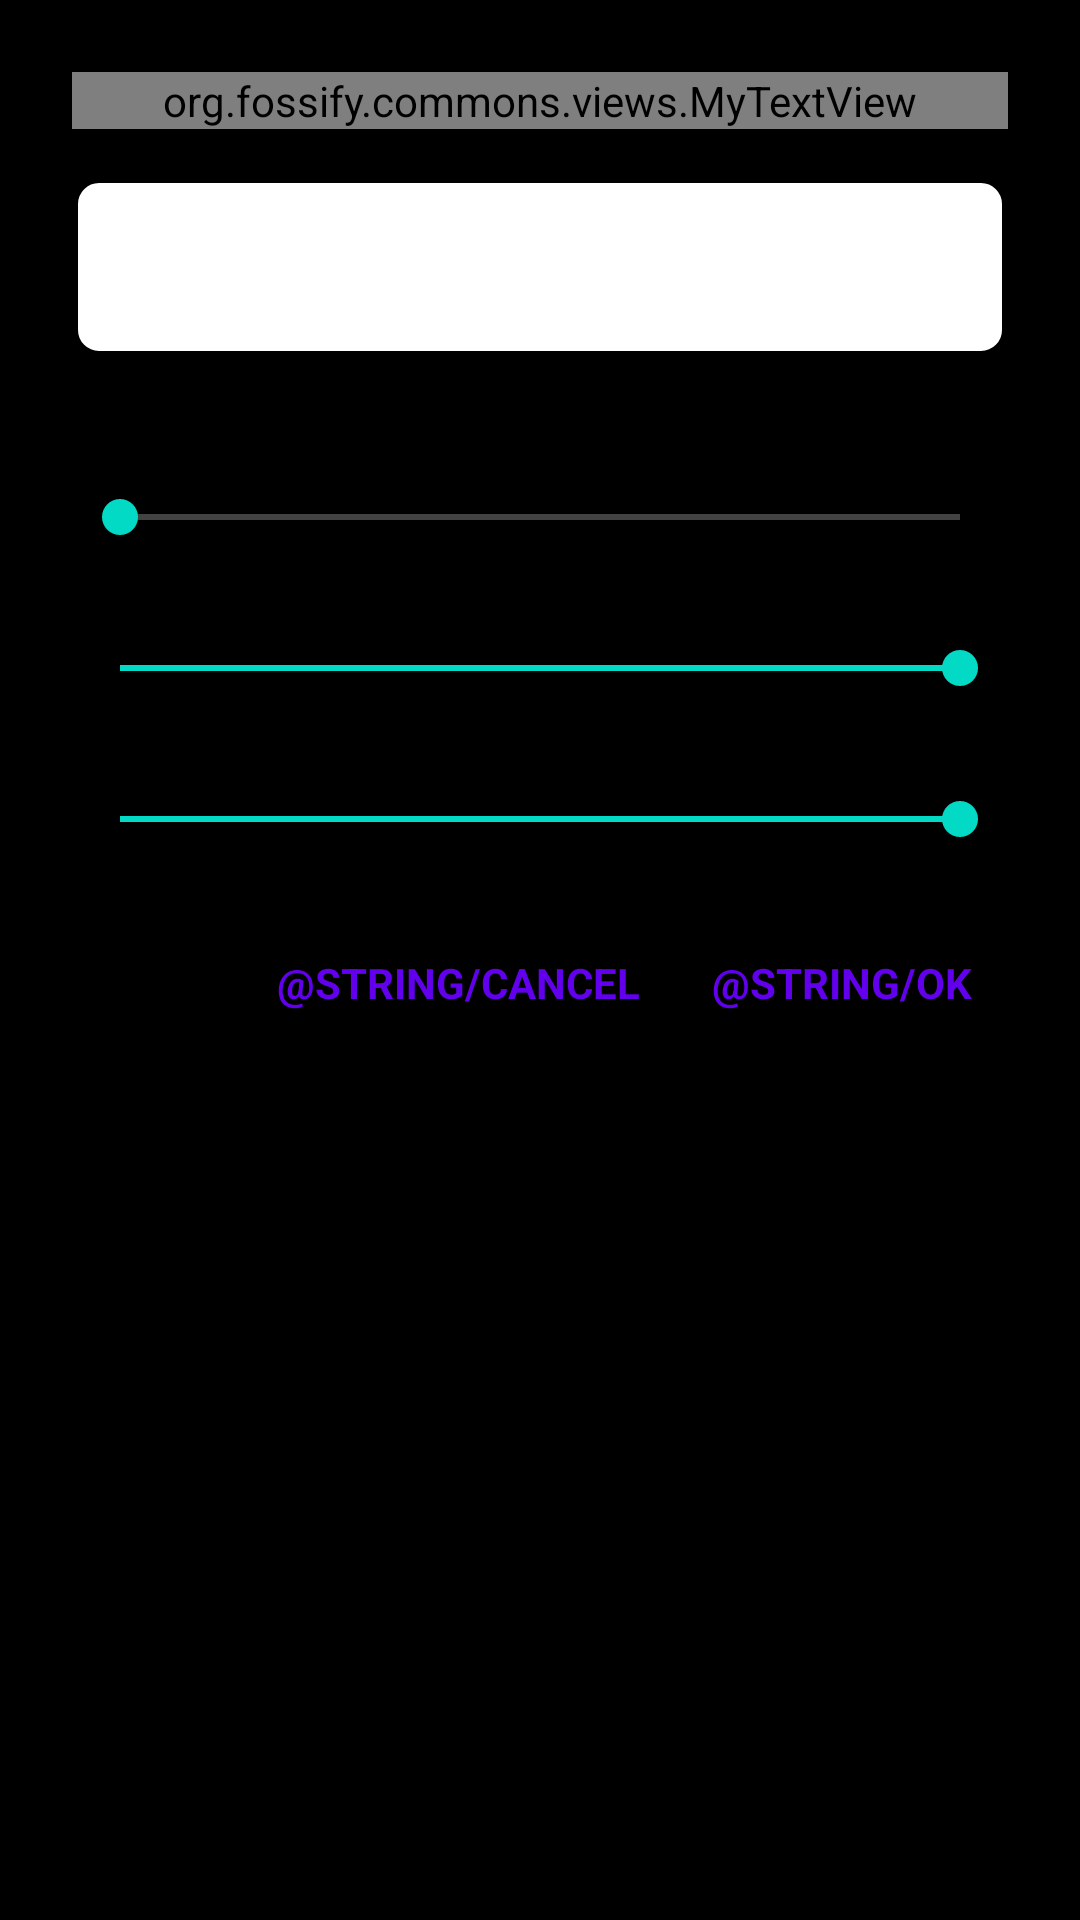

Reconstruct the res/layout file that produces this screen, plus the resources it refers to.
<!-- AndroidManifest.xml: application theme AppTheme -->
<!-- res/layout/dialog_color_picker.xml -->
<?xml version="1.0" encoding="utf-8"?>
<LinearLayout xmlns:android="http://schemas.android.com/apk/res/android"
    android:layout_width="match_parent"
    android:layout_height="wrap_content"
    android:orientation="vertical"
    android:padding="24dp">

    <org.fossify.commons.views.MyTextView
        android:id="@+id/color_picker_title"
        android:layout_width="match_parent"
        android:layout_height="wrap_content"
        android:text="Pick a color"
        android:textSize="20sp"
        android:textStyle="bold"
        android:layout_marginBottom="16dp" />

    <View
        android:id="@+id/color_picker_preview"
        android:layout_width="match_parent"
        android:layout_height="60dp"
        android:layout_marginBottom="24dp"
        android:background="@drawable/color_preview_bg" />

    <TextView
        android:layout_width="wrap_content"
        android:layout_height="wrap_content"
        android:text="Color"
        android:textSize="12sp"
        android:layout_marginBottom="4dp" />

    <SeekBar
        android:id="@+id/color_picker_hue"
        android:layout_width="match_parent"
        android:layout_height="wrap_content"
        android:max="360"
        android:progress="0"
        android:layout_marginBottom="12dp" />

    <TextView
        android:layout_width="wrap_content"
        android:layout_height="wrap_content"
        android:text="Vividness"
        android:textSize="12sp"
        android:layout_marginBottom="4dp" />

    <SeekBar
        android:id="@+id/color_picker_saturation"
        android:layout_width="match_parent"
        android:layout_height="wrap_content"
        android:max="100"
        android:progress="100"
        android:layout_marginBottom="12dp" />

    <TextView
        android:layout_width="wrap_content"
        android:layout_height="wrap_content"
        android:text="Brightness"
        android:textSize="12sp"
        android:layout_marginBottom="4dp" />

    <SeekBar
        android:id="@+id/color_picker_value"
        android:layout_width="match_parent"
        android:layout_height="wrap_content"
        android:max="100"
        android:progress="100"
        android:layout_marginBottom="24dp" />

    <LinearLayout
        android:layout_width="match_parent"
        android:layout_height="wrap_content"
        android:gravity="end"
        android:orientation="horizontal">

        <TextView
            android:id="@+id/color_picker_cancel"
            android:layout_width="wrap_content"
            android:layout_height="wrap_content"
            android:padding="12dp"
            android:text="@string/cancel"
            android:textAllCaps="true"
            android:textColor="@color/colorPrimary"
            android:textStyle="bold" />

        <TextView
            android:id="@+id/color_picker_ok"
            android:layout_width="wrap_content"
            android:layout_height="wrap_content"
            android:padding="12dp"
            android:text="@string/ok"
            android:textAllCaps="true"
            android:textColor="@color/colorPrimary"
            android:textStyle="bold" />
    </LinearLayout>
</LinearLayout>
<!-- resources referenced by this layout -->
<resources>
  <!-- drawable color_preview_bg (drawable) -->
  <?xml version="1.0" encoding="utf-8"?>
  <shape xmlns:android="http://schemas.android.com/apk/res/android"
      android:shape="rectangle">
      <corners android:radius="8dp" />
      <stroke
          android:width="2dp"
          android:color="#000000" />
      <solid android:color="@android:color/white" />
      <size android:width="32dp" android:height="32dp" />
  </shape>
  <style name="AppTheme" parent="Theme.MaterialComponents.DayNight.NoActionBar">
          <item name="android:windowBackground">#000000</item>
          <item name="android:colorBackground">#000000</item>
          <item name="android:textColorPrimary">@color/text_color_primary</item>
          <item name="android:textColorSecondary">@color/text_color_secondary</item>
          <item name="android:textColorTertiary">@color/text_color_tertiary</item>
  
          <item name="colorControlNormal">#FFFFFF</item>
  
          <item name="android:windowActivityTransitions">true</item>
          <item name="android:windowAnimationStyle">@style/WindowAnimation</item>
          <item name="windowActionModeOverlay">true</item>
          <item name="actionModeStyle">@style/NovaActionModeStyle</item>
          <item name="android:actionModeStyle">@style/NovaActionModeStyle</item>
      </style>
  <color name="text_color_primary">#000000</color>
  <color name="text_color_secondary">#66000000</color>
  <color name="text_color_tertiary">#40000000</color>
  <style name="WindowAnimation">
          <item name="android:activityOpenEnterAnimation">@anim/slide_in_right</item>
          <item name="android:activityOpenExitAnimation">@anim/slide_out_left</item>
          <item name="android:activityCloseEnterAnimation">@anim/slide_in_left</item>
          <item name="android:activityCloseExitAnimation">@anim/slide_out_right</item>
      </style>
  <style name="NovaActionModeStyle" parent="Widget.AppCompat.ActionMode">
          <item name="background">@android:color/transparent</item>
          <item name="android:background">@android:color/transparent</item>
          <item name="height">0dp</item>
          <item name="android:height">0dp</item>
          <item name="android:visibility">gone</item>
      </style>
  <!-- not gathered from this repository: default colours our renderer supplied (Android Studio template values) -->
  <color name="colorPrimary">#FF6200EE</color>
</resources>
